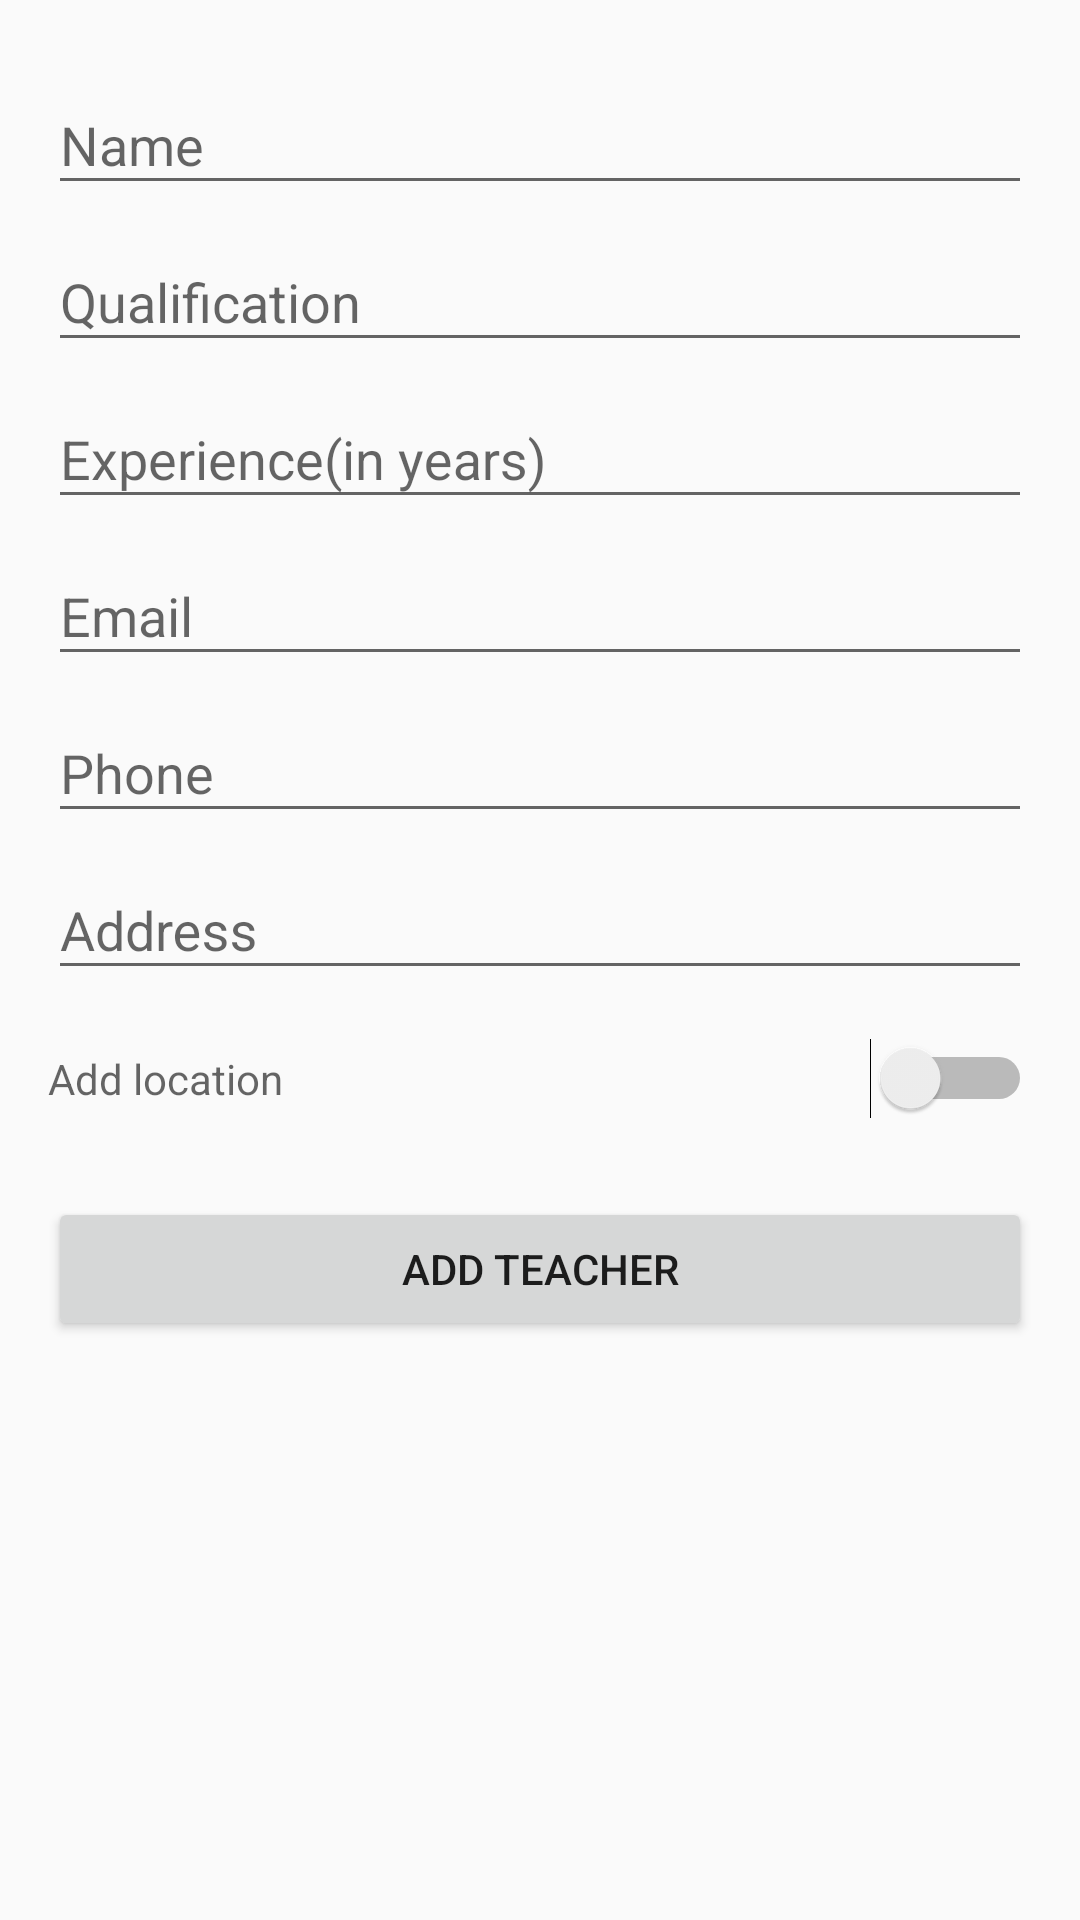

Reconstruct the res/layout file that produces this screen, plus the resources it refers to.
<!-- AndroidManifest.xml: activity theme Base.Theme.AppCompat.Light -->
<!-- res/layout/activity_add_teacher.xml -->
<?xml version="1.0" encoding="utf-8"?>
<LinearLayout xmlns:android="http://schemas.android.com/apk/res/android"
    xmlns:app="http://schemas.android.com/apk/res-auto"
    xmlns:tools="http://schemas.android.com/tools"
    android:layout_width="match_parent"
    android:layout_height="match_parent"
    android:orientation="vertical"
    android:padding="16dp"
    tools:context="com.jstech.onestop.firebase.AddTeacherActivity">


    <android.support.design.widget.TextInputLayout
        android:layout_width="match_parent"
        android:layout_height="wrap_content">
        <EditText
            android:id="@+id/editTextNameTeach"
            android:layout_width="match_parent"
            android:layout_height="wrap_content"
            android:ems="10"
            android:inputType="textPersonName"
            android:layout_marginTop="16dp"
            style="@style/Widget.AppCompat.Light.AutoCompleteTextView"
            android:hint="Name" />
    </android.support.design.widget.TextInputLayout>

    <android.support.design.widget.TextInputLayout
        android:layout_width="match_parent"
        android:layout_height="wrap_content">
        <EditText
            android:id="@+id/editTextQualificationTeach"
            android:layout_width="match_parent"
            android:layout_height="wrap_content"
            android:ems="10"
            style="@style/Widget.AppCompat.Light.AutoCompleteTextView"
            android:layout_marginTop="16dp"
            android:inputType="textAutoCorrect"
            android:hint="Qualification" />
    </android.support.design.widget.TextInputLayout>

    <android.support.design.widget.TextInputLayout
        android:layout_width="match_parent"
        android:layout_height="wrap_content">
        <EditText
            android:id="@+id/editTextExperienceTeach"
            android:layout_width="match_parent"
            android:layout_height="wrap_content"
            android:ems="10"
            android:layout_marginTop="16dp"
            style="@style/Widget.AppCompat.Light.AutoCompleteTextView"
            android:inputType="numberDecimal"
            android:hint="Experience(in years)" />
    </android.support.design.widget.TextInputLayout>

    <android.support.design.widget.TextInputLayout
        android:layout_width="match_parent"
        android:layout_height="wrap_content">
        <EditText
            android:id="@+id/editTextEmailTeach"
            android:layout_width="match_parent"
            android:layout_height="wrap_content"
            android:ems="10"
            style="@style/Widget.AppCompat.Light.AutoCompleteTextView"
            android:layout_marginTop="16dp"
            android:inputType="textEmailAddress"
            android:hint="Email" />

    </android.support.design.widget.TextInputLayout>

    <android.support.design.widget.TextInputLayout
        android:layout_width="match_parent"
        android:layout_height="wrap_content">

        <EditText
            style="@style/Widget.AppCompat.Light.AutoCompleteTextView"
            android:id="@+id/editTextPhoneTeach"
            android:layout_width="match_parent"
            android:layout_height="wrap_content"
            android:ems="10"
            android:layout_marginTop="16dp"
            android:inputType="phone"
            android:hint="Phone" />
    </android.support.design.widget.TextInputLayout>

    <android.support.design.widget.TextInputLayout
        android:layout_width="match_parent"
        android:layout_height="wrap_content">
        <EditText
            android:id="@+id/editTextAddressTeach"
            android:layout_width="match_parent"
            android:layout_height="wrap_content"
            android:ems="10"
            android:layout_marginTop="16dp"
            android:inputType="textPersonName"
            style="@style/Widget.AppCompat.Light.AutoCompleteTextView"
            android:hint="Address" />
    </android.support.design.widget.TextInputLayout>

    <Switch
        android:id="@+id/addLocationTeacher"
        android:layout_width="match_parent"
        android:layout_height="wrap_content"
        android:layout_marginTop="16dp"
        android:hint="Add location" />

    <Button
        android:id="@+id/buttonAddTeacher"
        android:layout_width="match_parent"
        android:layout_height="wrap_content"
        android:layout_marginTop="26dp"
        android:text="Add Teacher" />

</LinearLayout>
<!-- resources referenced by this layout -->
<resources>

</resources>
